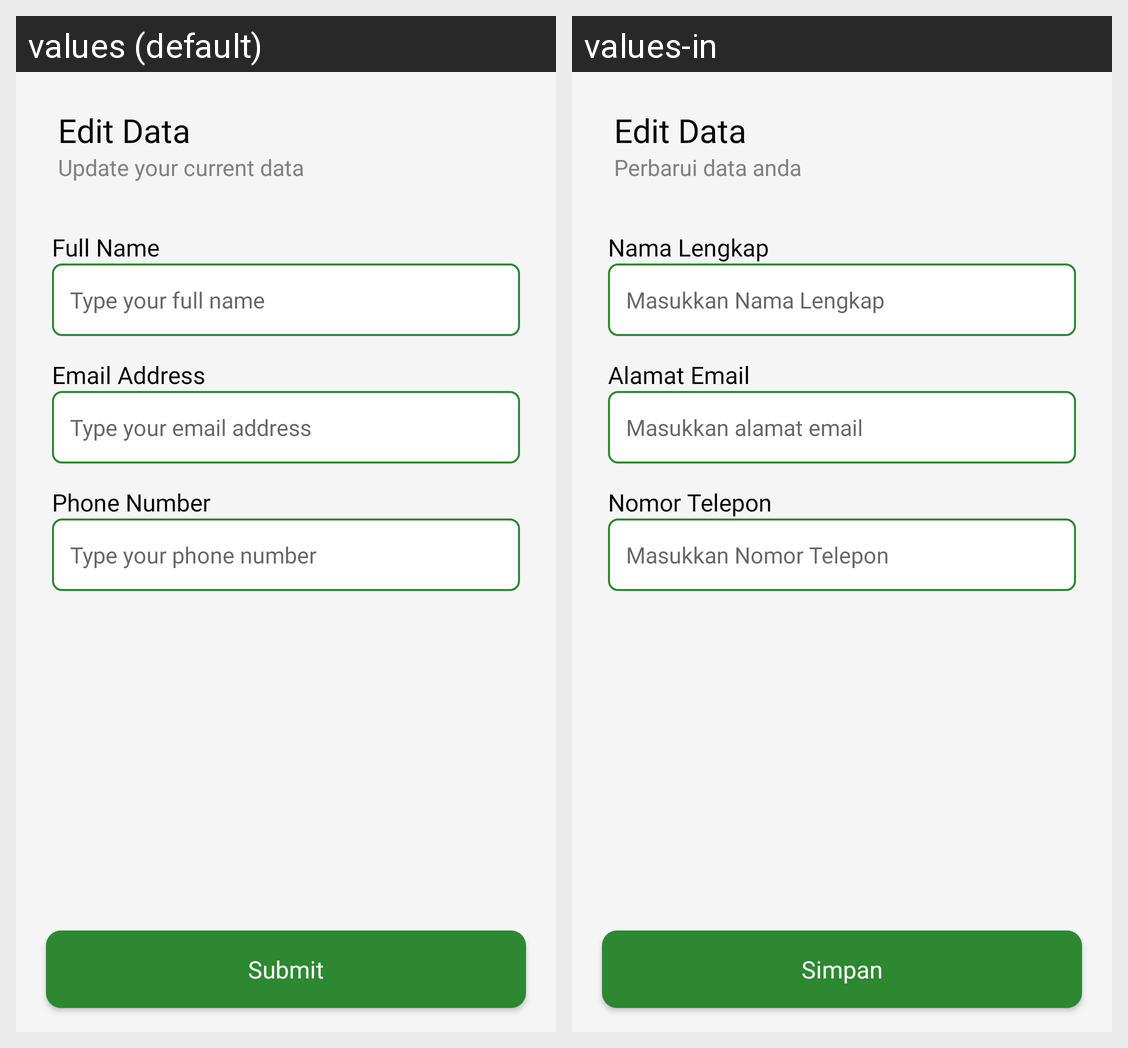

For this localized Android screen grid, give each drawn string resource with its value in every locale shown.
Android screen res/layout/fragment_edit_profile.xml rendered under 2 locales, left to right: values (default), values-in. Device: Nexus 5 (rendered at 1080×1920; each locale shown at half size, 540×960, under a caption strip naming it); theme AppTheme.FoodMarketKotlin.noActionBar.
Strings drawn on this screen, with the default value and each locale's value (text and hints the layout hard-codes, and strings that could not be matched under every locale, appear in the picture but are not listed):

title_edit_profile
  values: Edit Data
  values-in: Edit Data

subtitle_edit_profile
  values: Update your current data
  values-in: Perbarui data anda

full_name
  values: Full Name
  values-in: Nama Lengkap

full_name_hint
  values: Type your full name
  values-in: Masukkan Nama Lengkap

email
  values: Email Address
  values-in: Alamat Email

email_hint
  values: Type your email address
  values-in: Masukkan alamat email

phone
  values: Phone Number
  values-in: Nomor Telepon

phone_hint
  values: Type your phone number
  values-in: Masukkan Nomor Telepon

title_submit
  values: Submit
  values-in: Simpan
